3-way image classification set "data" from GitHub (wuyinwuxian/Neural_Networks_froth_flotation); label vocabulary: high, low, medium.

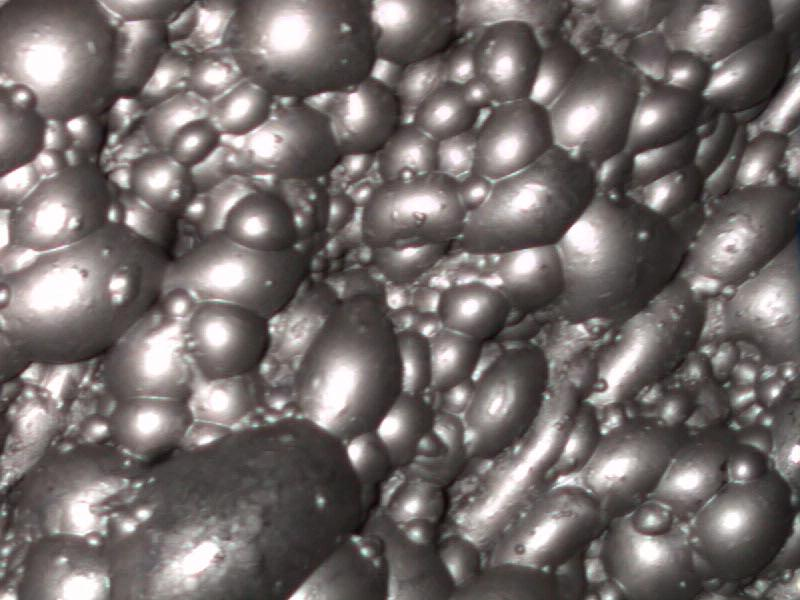
Label: medium

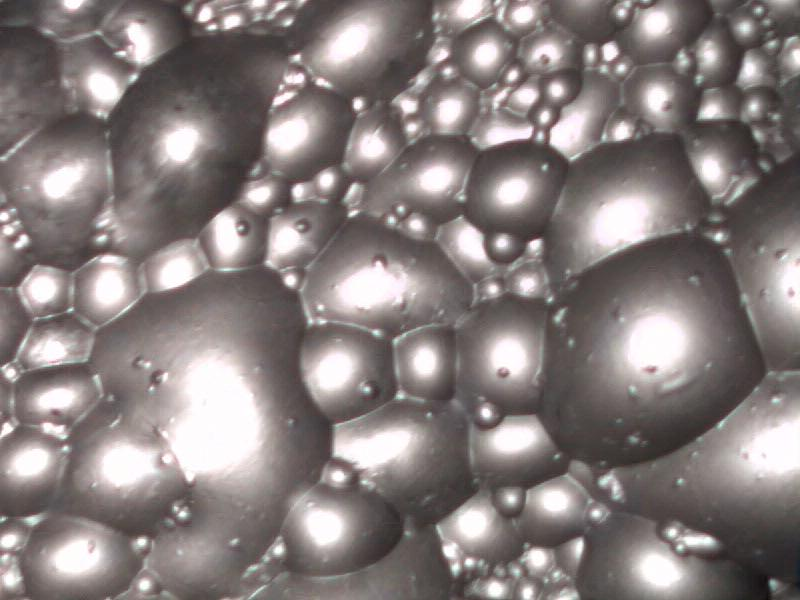
Label: high

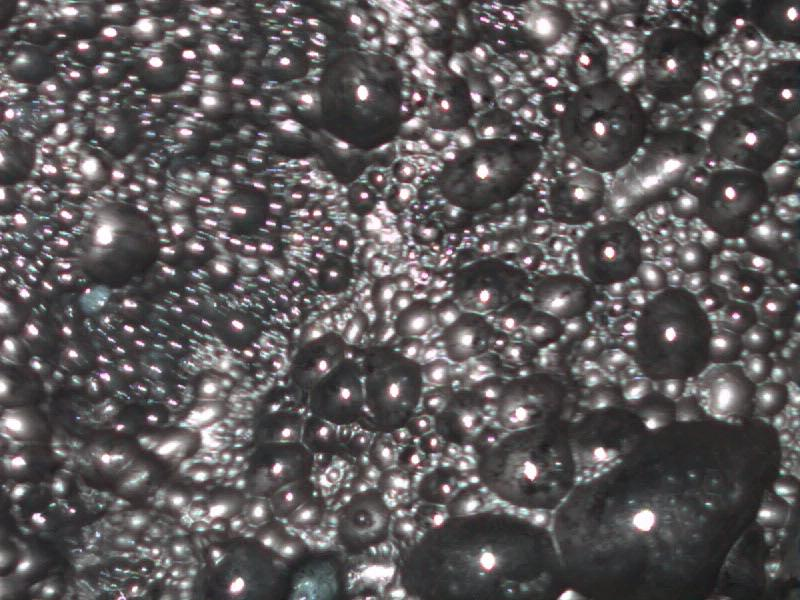
Label: low

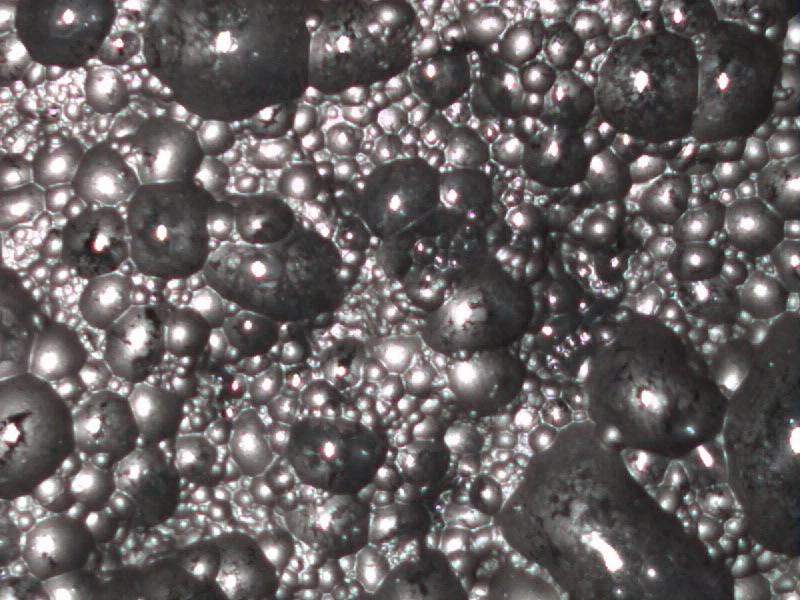
Label: low

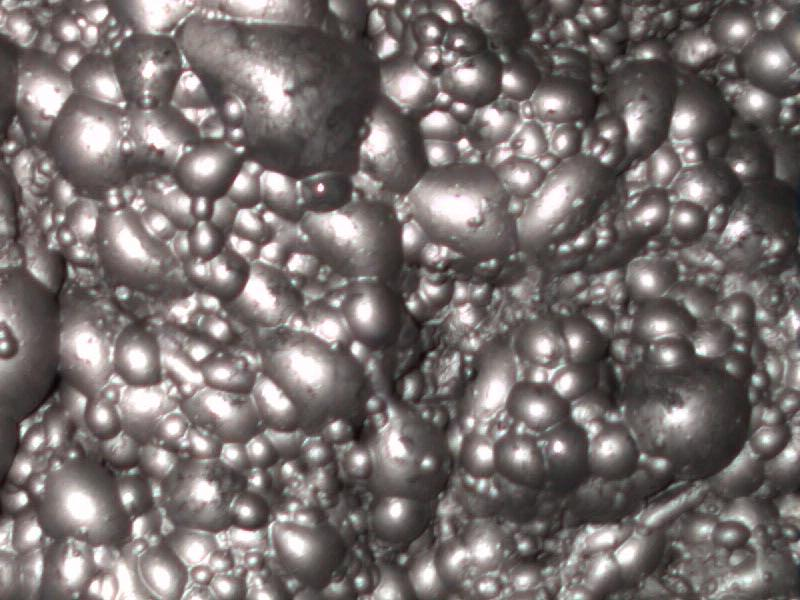
Label: medium

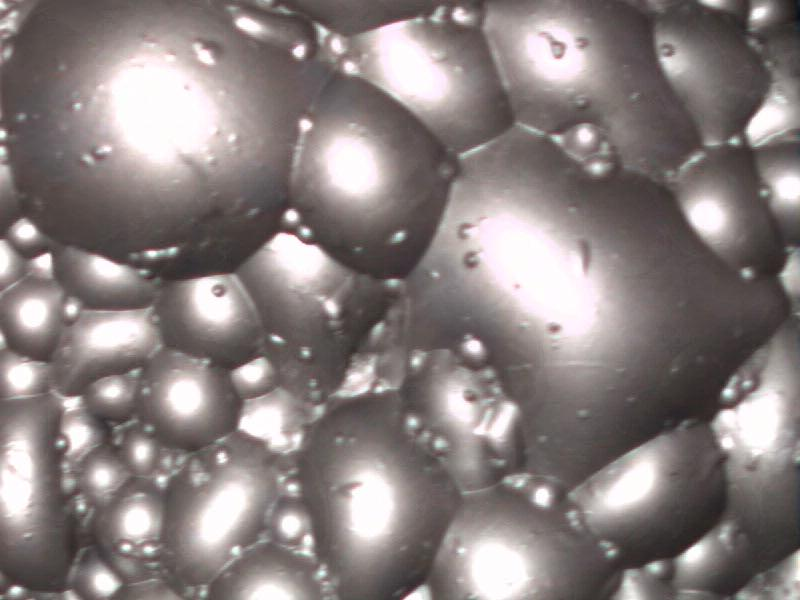
Label: high
